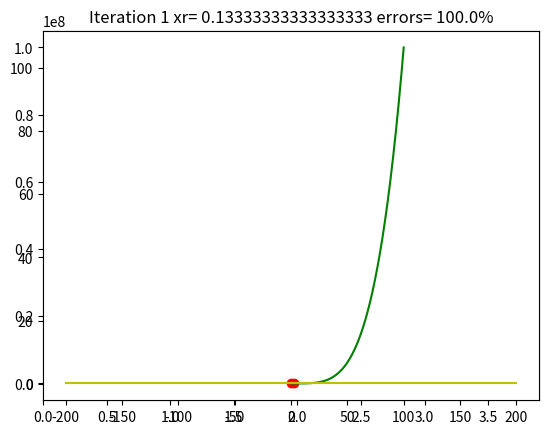

Write the Python code that produced this figure.
import numpy as np
import matplotlib.pyplot as plt
import sympy as sp
import matplotlib.pyplot as plt
from sympy import sympify, Symbol
curr_pos = 0

def false_position(st,maxnum,maxer,xlf,xuf):
  x=sp.Symbol('x')
  y=sp.Symbol('y')
  H = sympify(st)
# x and y for the function to plot it
  x1=[]
  y1=[]
  # x and y for lower pound
  xl=[]
  fl=[]
  # x and y for upper pound
  xu=[]
  fu=[]
  # different values of xk
  xks=[]
  # different values of ys to determine upper and lower pound for the axis
  ys=[]
  # store the value of each error
  errors=[]
  # store plots which mean the steps of this method
  plots=[]
  # store the first two values of ys in the ys array
  ys.append(float(H.subs(x,xuf)))
  ys.append(float(H.subs(x,xlf)))
  i=0.0
  err=1
  maxsize=maxnum
  # loop to determine the points to draw the function
  while i <= 100:
    x1.append(i)
    y1.append(float(H.subs(x,i)))
    i=i+0.1
  # loop to get the value of xk
  for i in range(0, maxsize, 1):
  # store the value of xl and xu
   xl.append(xlf)
   xu.append(xuf)
  # test the error pound
   if(err<=maxer):
      break
  # make two points that represent the line from xl to xu
   x2=[xlf,xuf]
   flx=float(H.subs(x,xlf))
   fux=float(H.subs(x,xuf))
   y2=[flx,fux]
  # add this points to the plots
   plots.append((x2,y2))
  # evaluate the value of xk and store it
   xk=xlf*fux-xuf*flx
   xk=xk/(fux-flx)
   xks.append(xk)
  # if this is the first loop put the error is max =1
   if i==0:
    errors.append(1.0)
   else:
  # get the value of error
    err=abs((xks[i]-xks[i-1])/xks[i])
    errors.append(err)
  # get the value of y to store it in ys
   f=float(H.subs(x,xk))
   ys.append(f)
  # replace the value of xl or xu with the new xk
   if f<0:
      xlf=xk
   else:
      xuf=xk 
  # function to move between plots
  def key_event(e):
    global curr_pos

    if e.key == "right":
        curr_pos = curr_pos + 1
    elif e.key == "left":
        curr_pos = curr_pos - 1
    else:
        return
    curr_pos = curr_pos % len(plots)
    # set the axis limits to fit the plot
    axes = plt.gca()
    ax.cla()
    axes.set_xlim([1.3*xl[0],1.3*xu[0]])
    axes.set_ylim([1.3*min(ys),1.3*max(ys)])
    # plot the line and the curve
    ax.plot(plots[curr_pos][0], plots[curr_pos][1],'r',plots[curr_pos][0], plots[curr_pos][1],'ro',plots2[1][0], plots2[1][1],'g',[-200,200],[0,0],'y')
    # put the title of plot
    plt.title("Iteration "+str(curr_pos+1)+" xr= "+str(xks[curr_pos])+" errors= "+str(errors[curr_pos]*100)+"%")
    fig.canvas.draw()   
  # the plot of curve
  plots2 = [(x1,y1),(x1,y1)]
  curr_pos = 0
  # the same function to draw the plots
  fig = plt.figure()
  axes = plt.gca()
  axes.set_xlim([1.3*xl[0],1.3*xu[0]])
  axes.set_ylim([1.3*min(ys),1.3*max(ys)])
  fig.canvas.mpl_connect('key_press_event', key_event)
  ax = fig.add_subplot(111)
  ax.plot(plots[curr_pos][0], plots[curr_pos][1],'r',plots[curr_pos][0], plots[curr_pos][1],'ro',plots2[1][0], plots2[1][1],'g',[-200,200],[0,0],'y')
  plt.title("Iteration "+str(curr_pos+1)+" xr= "+str(xks[curr_pos])+" errors= "+str(errors[curr_pos]*100)+"%")
  plt.show()
# calling the function with (String Function , max number of iterations , max error, xl,xu)
false_position('(x^4)+(3*x)-4',30,0.5*10**-2,0,3)
